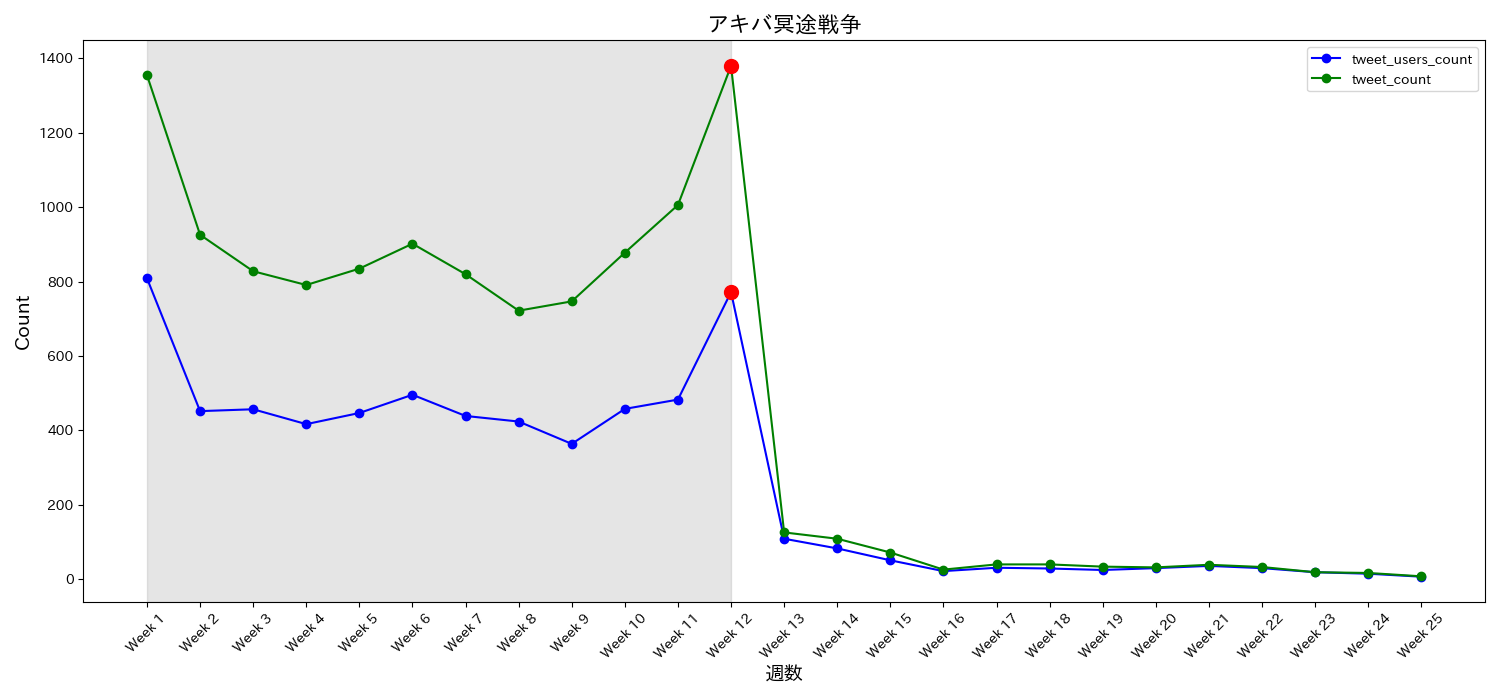

The file beside this chart, header and first rows:
date, tweet_users_count, tweet_count, tweet_ratio, week
2022-10-07, 809, 1355, 1.675, Week 1
2022-10-14, 452, 926, 2.049, Week 2
2022-10-21, 457, 828, 1.812, Week 3
2022-10-28, 417, 791, 1.897, Week 4
2022-11-04, 447, 835, 1.868, Week 5
2022-11-11, 496, 902, 1.819, Week 6
2022-11-18, 439, 820, 1.868, Week 7
2022-11-25, 424, 722, 1.703, Week 8
2022-12-02, 364, 747, 2.052, Week 9
2022-12-09, 458, 878, 1.917, Week 10
2022-12-16, 483, 1006, 2.083, Week 11
2022-12-23, 772, 1380, 1.788, Week 12
2022-12-30, 109, 126, 1.156, Week 13
2023-01-06, 83, 109, 1.313, Week 14
2023-01-13, 51, 72, 1.412, Week 15
2023-01-20, 22, 26, 1.182, Week 16
2023-01-27, 31, 40, 1.29, Week 17
2023-02-03, 29, 40, 1.379, Week 18
2023-02-10, 25, 34, 1.36, Week 19
2023-02-17, 30, 32, 1.067, Week 20
2023-02-24, 36, 39, 1.083, Week 21
2023-03-03, 30, 33, 1.1, Week 22
2023-03-10, 19, 19, 1.0, Week 23
2023-03-17, 15, 17, 1.133, Week 24
2023-03-24, 7, 8, 1.143, Week 25
